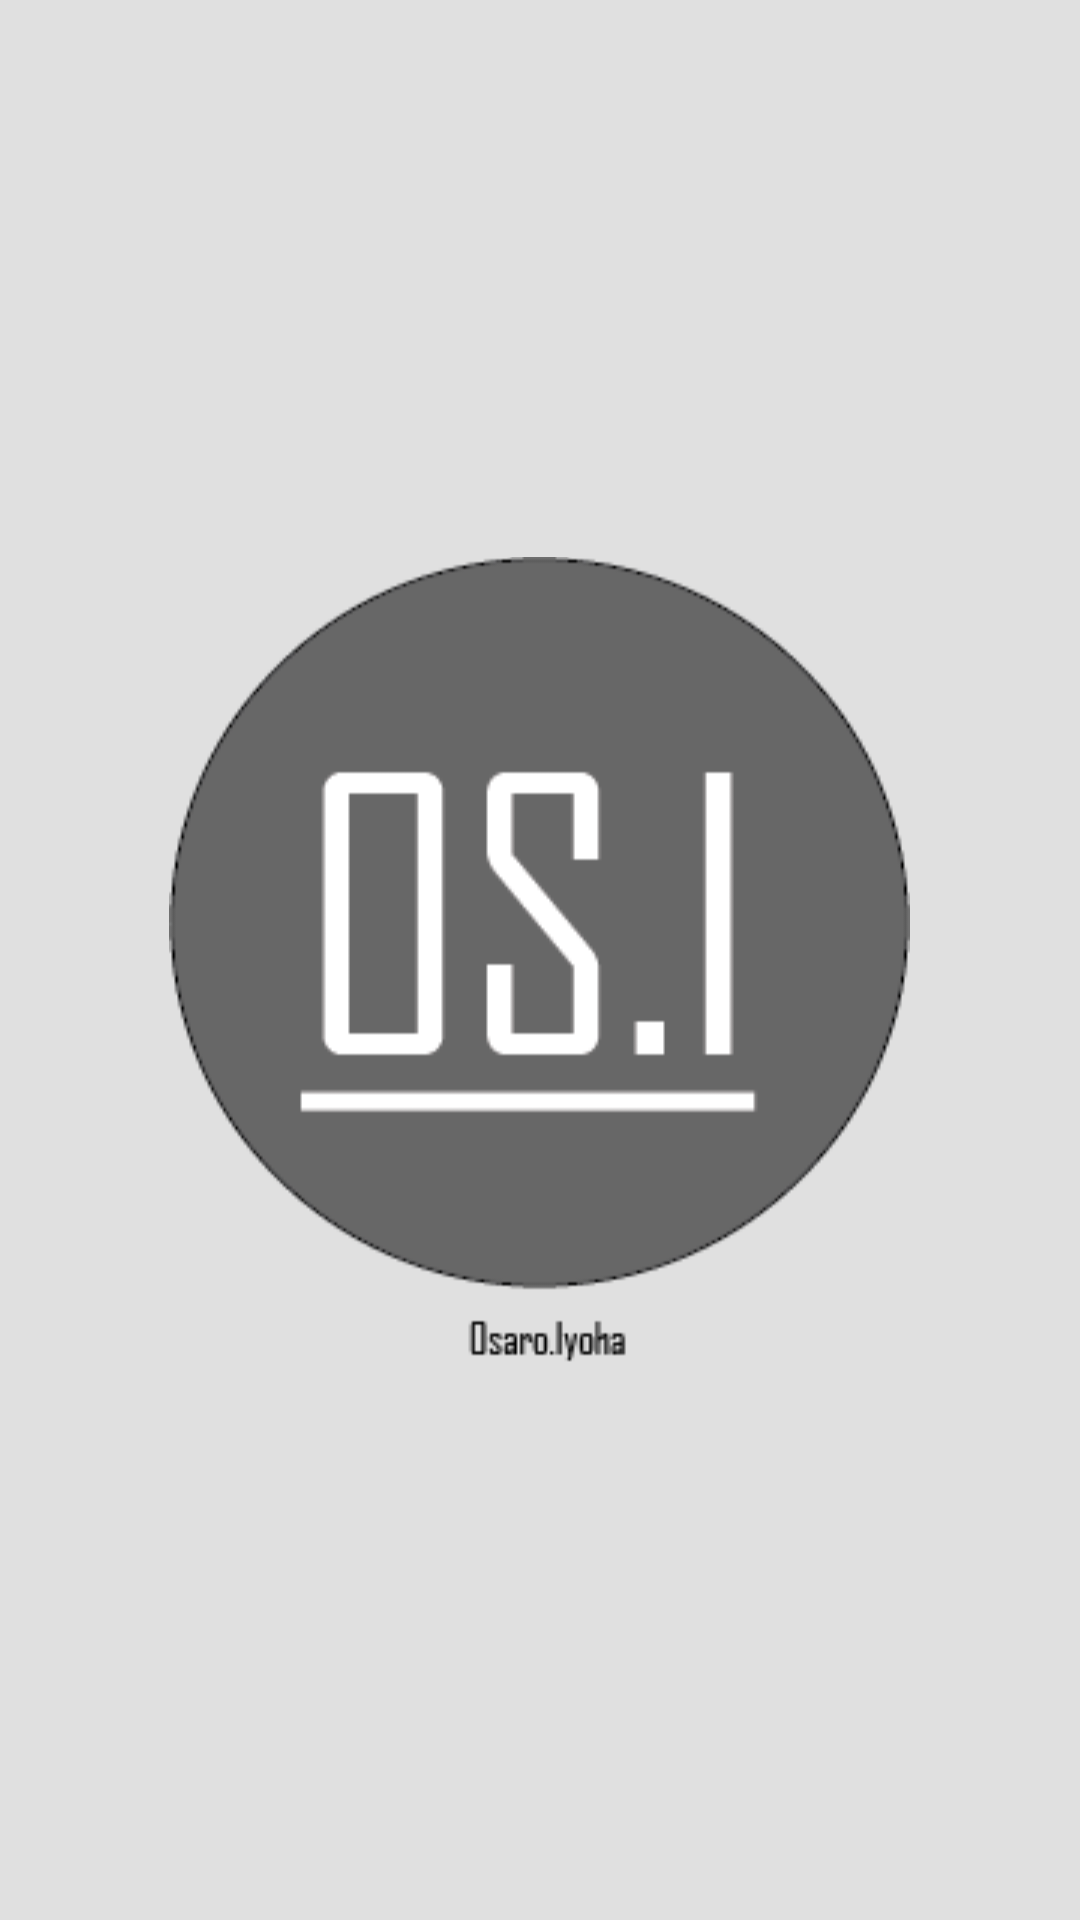

The Android layout XML behind this screen, and the referenced resources:
<!-- AndroidManifest.xml: application theme AppTheme -->
<!-- res/layout/activity_splash_screen.xml -->
<?xml version="1.0" encoding="utf-8"?>

<LinearLayout xmlns:android="http://schemas.android.com/apk/res/android"
    xmlns:app="http://schemas.android.com/apk/res-auto"
    android:background="#E0E0E0"
    android:orientation="vertical"
    xmlns:tools="http://schemas.android.com/tools"
    android:layout_width="match_parent"
    android:layout_height="match_parent"
    tools:context="com.genesis.sahx.fmogithub.SplashScreen">

    <ImageView
        android:src="@drawable/osilogo"
        android:layout_width="wrap_content"
        android:layout_height="match_parent"
        android:layout_gravity="center"/>
</LinearLayout>
<!-- resources referenced by this layout -->
<resources>
  <!-- drawable osilogo: png bitmap (drawable, 8181 bytes) -->
  <style name="AppTheme" parent="Theme.AppCompat.Light.DarkActionBar">
          
          <item name="colorPrimary">@color/colorPrimary</item>
          <item name="colorPrimaryDark">@color/colorPrimaryDark</item>
          <item name="colorAccent">@color/colorAccent</item>
      </style>
  <color name="colorPrimary">#616161</color>
  <color name="colorPrimaryDark">#424242</color>
  <color name="colorAccent">#757575</color>
</resources>
